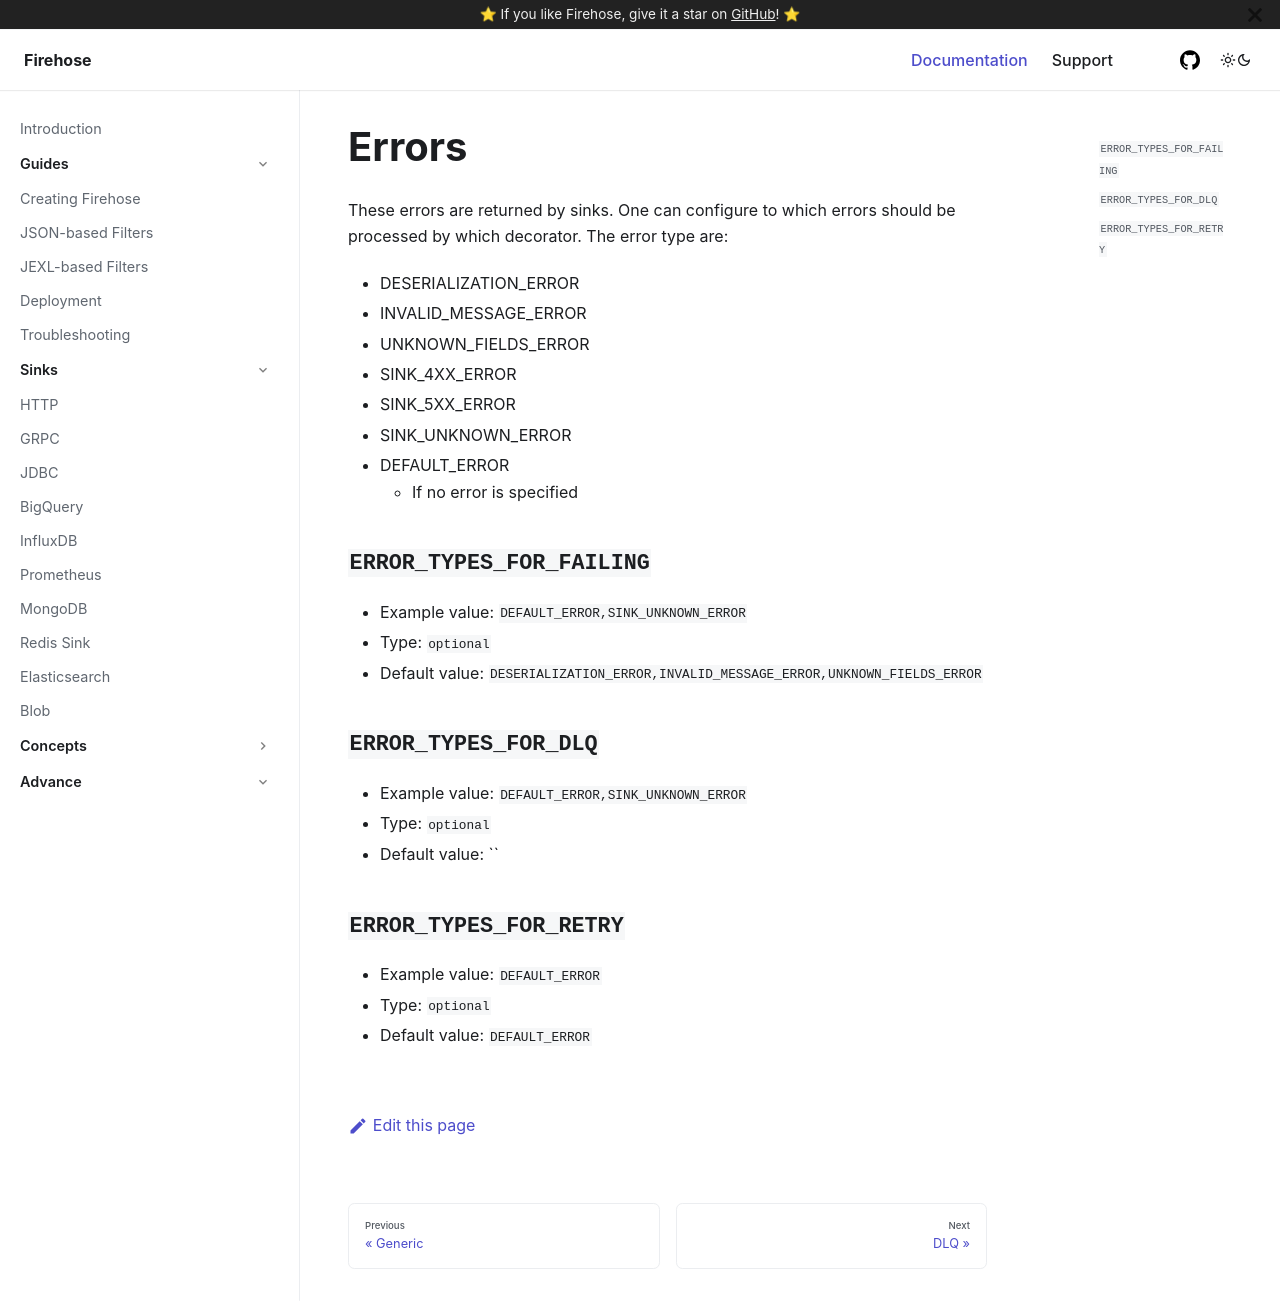

repository: raystack/firehose · page: advance/errors/index.html · generator: docusaurus

# Errors

These errors are returned by sinks. One can configure to which errors should be processed by which decorator. The error
type are:

* DESERIALIZATION_ERROR
* INVALID_MESSAGE_ERROR
* UNKNOWN_FIELDS_ERROR
* SINK_4XX_ERROR
* SINK_5XX_ERROR
* SINK_UNKNOWN_ERROR
* DEFAULT_ERROR 
  * If no error is specified

## `ERROR_TYPES_FOR_FAILING`

* Example value: `DEFAULT_ERROR,SINK_UNKNOWN_ERROR`
* Type: `optional`
* Default value: `DESERIALIZATION_ERROR,INVALID_MESSAGE_ERROR,UNKNOWN_FIELDS_ERROR`

## `ERROR_TYPES_FOR_DLQ`

* Example value: `DEFAULT_ERROR,SINK_UNKNOWN_ERROR`
* Type: `optional`
* Default value: ``

## `ERROR_TYPES_FOR_RETRY`

* Example value: `DEFAULT_ERROR`
* Type: `optional`
* Default value: `DEFAULT_ERROR`
